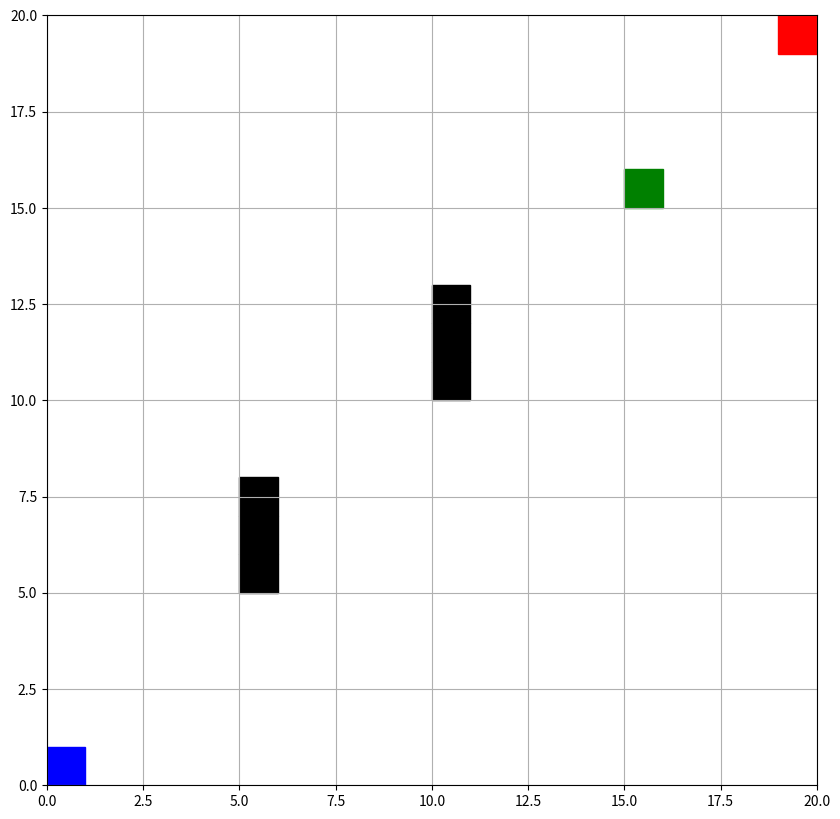

This chart was generated by the following Python code:
import matplotlib.pyplot as plt
import numpy as np
import heapq
import time
import math

# Define the environment
grid_size = (20, 20)
obstacles = [(5, 5), (5, 6), (5, 7), (10, 10), (10, 11), (10, 12)]
resources = [(15, 15)]
start = (0, 0)
goal = (19, 19)

# A* Algorithm Implementation with Diagonal Movements
def heuristic(a, b):
    # Diagonal distance heuristic
    dx = abs(a[0] - b[0])
    dy = abs(a[1] - b[1])
    return max(dx, dy)

def a_star(start, goal, obstacles, grid_size):
    # Define possible movements: 8 directions (vertical, horizontal, diagonal)
    neighbors = [
        (0, 1), (1, 0), (0, -1), (-1, 0),  # Cardinal directions
        (1, 1), (1, -1), (-1, 1), (-1, -1)  # Diagonal directions
    ]
    # Movement costs: 1 for cardinal, sqrt(2) for diagonal
    move_cost = {n: (math.sqrt(2) if abs(n[0]) + abs(n[1]) == 2 else 1) for n in neighbors}

    close_set = set()
    came_from = {}
    gscore = {start: 0}
    fscore = {start: heuristic(start, goal)}
    oheap = []

    heapq.heappush(oheap, (fscore[start], start))

    while oheap:
        current = heapq.heappop(oheap)[1]

        if current == goal:
            data = []
            while current in came_from:
                data.append(current)
                current = came_from[current]
            data.append(start)
            return data[::-1]  # Return reversed path

        close_set.add(current)
        for i, j in neighbors:
            neighbor = current[0] + i, current[1] + j
            tentative_g_score = gscore[current] + move_cost[(i, j)]
            if 0 <= neighbor[0] < grid_size[0] and 0 <= neighbor[1] < grid_size[1]:
                if neighbor in obstacles:
                    continue
            else:
                continue

            if neighbor in close_set and tentative_g_score >= gscore.get(neighbor, float('inf')):
                continue

            if tentative_g_score < gscore.get(neighbor, float('inf')) or neighbor not in [i[1] for i in oheap]:
                came_from[neighbor] = current
                gscore[neighbor] = tentative_g_score
                fscore[neighbor] = tentative_g_score + heuristic(neighbor, goal)
                heapq.heappush(oheap, (fscore[neighbor], neighbor))

    return []

# Visualization with Blitting
def plot_environment_with_blit(path):
    fig, ax = plt.subplots(figsize=(10, 10))
    ax.set_xlim(0, grid_size[0])
    ax.set_ylim(0, grid_size[1])

    # Plot obstacles
    for obs in obstacles:
        ax.add_patch(plt.Rectangle(obs, 1, 1, color='black'))

    # Plot resources
    for res in resources:
        ax.add_patch(plt.Rectangle(res, 1, 1, color='green'))

    # Plot start and goal
    ax.add_patch(plt.Rectangle(start, 1, 1, color='blue'))
    ax.add_patch(plt.Rectangle(goal, 1, 1, color='red'))

    # Initialize rover position
    rover, = ax.plot([], [], 'ro', markersize=8)  # 'ro' for red circle

    plt.gca().set_aspect('equal', adjustable='box')
    plt.grid(True)

    # Draw the canvas once, background will be reused
    fig.canvas.draw()
    background = fig.canvas.copy_from_bbox(fig.bbox)

    # Animation loop
    for position in path:
        # Restore the background
        fig.canvas.restore_region(background)

        # Update rover position
        rover.set_data([position[0] + 0.5], [position[1] + 0.5])  # Center in the grid cell

        # Redraw only the rover
        ax.draw_artist(rover)

        # Blit the updated area
        fig.canvas.blit(fig.bbox)

        # Pause to control the animation speed
        plt.pause(0.1)

    # Keep the final plot displayed
    plt.show()

# Main Autonomous Navigation Function
def autonomous_navigation():
    # Compute path using A*
    path = a_star(start, goal, obstacles, grid_size)

    # Simulate rover movement along the path with visualization
    if path:
        plot_environment_with_blit(path)
    else:
        print("No path found to the goal.")

if __name__ == "__main__":
    autonomous_navigation()
